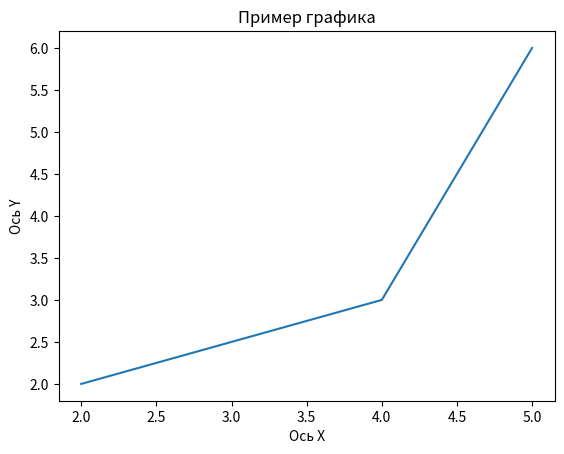

This figure's Python source:
# ===============================================================
#                     Инструкция по запуску
# ===============================================================
# Скрипт использует matplotlib для построения графика y от x.
# Подписывает оси, задаёт заголовок и отображает график на экране.
#
# 1. Создать виртуальное окружение:
#    python -m venv my_env
#
#    • Windows:     my_env\Scripts\activate
#    • Linux/macOS: source my_env/bin/activate
#
# 2. Установить зависимости:
#    pip install -r requirements.txt
#    (matplotlib)
#
# 3. Запустить скрипт:
#    python graph_plotter.py
# ===============================================================

import matplotlib.pyplot as plt

x = [2, 4, 5]
y = [2, 3, 6]

plt.plot(x, y)

plt.xlabel("Ось X")          # Подпись оси X
plt.ylabel("Ось Y")          # Подпись оси Y
plt.title("Пример графика")  # Заголовок графика

plt.show()